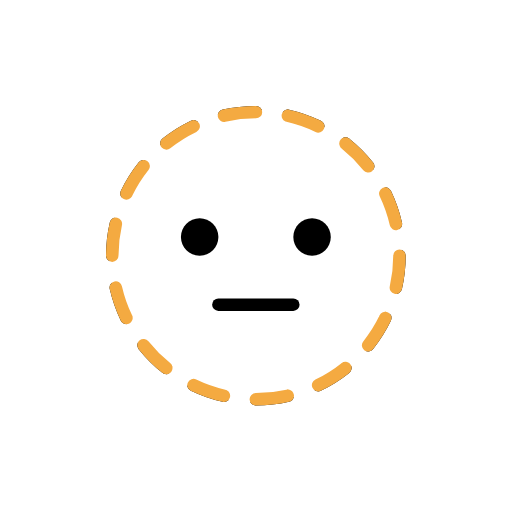
t = 0.00 s
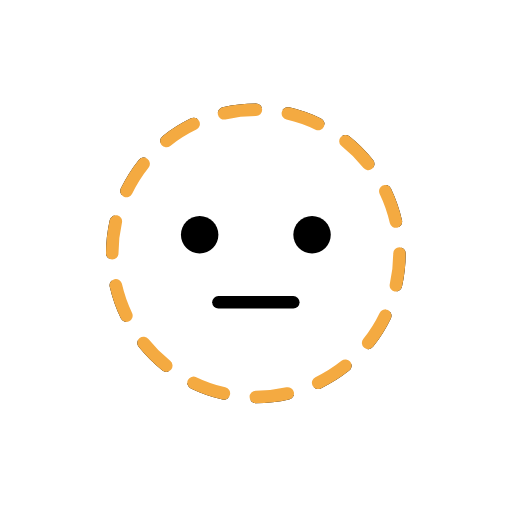
t = 0.48 s
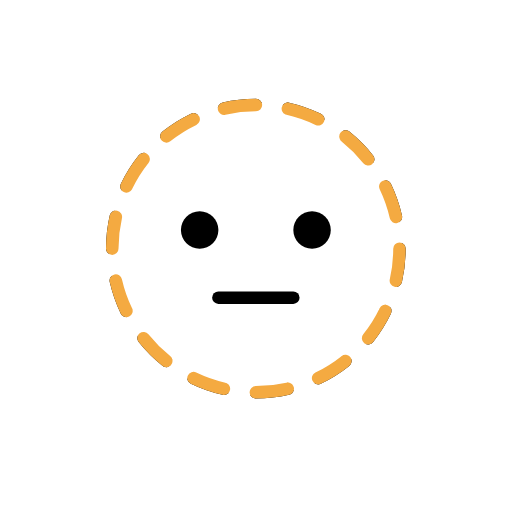
t = 1.43 s
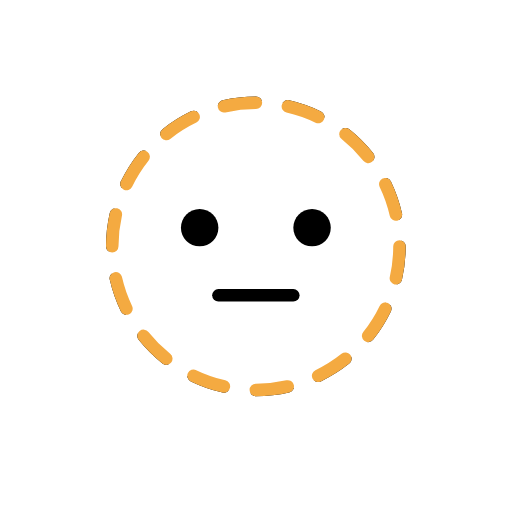
t = 1.90 s
t = 2.38 s: frame unchanged from t = 1.43 s, image omitted
t = 3.33 s: frame unchanged from t = 0.48 s, image omitted

The animated SVG that drew these frames (rendered in a browser with its animation timeline set to each time). Animation: 1 SMIL element (animateTransform=1); one cycle of 3.80 s, repeats indefinitely.

<?xml version='1.0' encoding='utf-8'?>
<svg xmlns="http://www.w3.org/2000/svg" id="emoji" viewBox="-5 -5 82 82" width="200" height="200" role="img">
  <title>OpenMoji: dotted line face</title><g><g id="line-supplement">
    <circle cx="35.9773" cy="35.9583" r="23" fill="none" stroke="#000" stroke-dasharray="0 0 0 0 0 0 5.1598 5.1598" stroke-linecap="round" stroke-miterlimit="10" stroke-width="2" />
  </g>
  <g id="color">
    <circle cx="35.93" cy="36.0066" r="23.4291" fill="#fff" />
    <circle cx="35.9773" cy="35.9583" r="23" fill="none" stroke="#f4aa41" stroke-dasharray="0 0 0 0 0 0 5.1598 5.1598" stroke-linecap="round" stroke-miterlimit="10" stroke-width="2" />
  </g>
  <g id="line">
    <path d="m29.9772,32.9583c0,1.6569-1.3431,3-3,3s-3-1.3431-3-3,1.3431-3,3-3c1.6566.0006,2.9994,1.3434,3,3" />
    <path d="m47.9772,32.9583c0,1.6569-1.3431,3-3,3s-3-1.3431-3-3,1.3431-3,3-3c1.6566.0006,2.9994,1.3434,3,3" />
    <line x1="29.9772" x2="41.9772" y1="43.7964" y2="43.7964" fill="none" stroke="#000" stroke-linecap="round" stroke-miterlimit="10" stroke-width="2" />
  </g>
<animateTransform attributeName="transform" type="translate" values="0 0;0 -1.5;0 0" dur="3.8s" repeatCount="indefinite" /></g></svg>
